Run: headless pygame with SDL's dummy video driver; simulated clock (each Clock.tick advances the game by its frame time, no real sleeping); random seed 0; keys injected as events and as key.get_pressed() state; no mouse input.
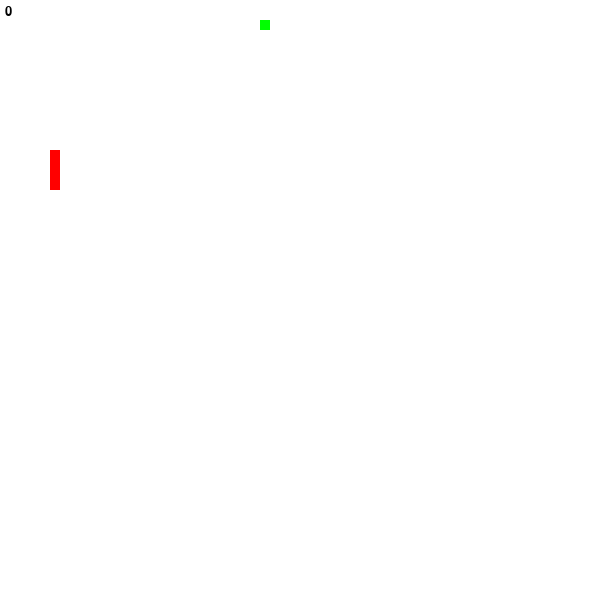
Frame 1 of 4 · flips 1–60 · no input
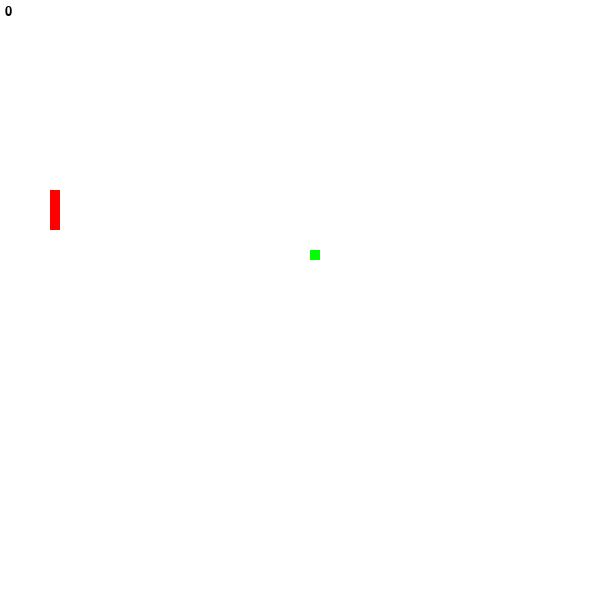
Frame 2 of 4 · flips 61–180 · tapped SPACE, RETURN · held RIGHT (→), D
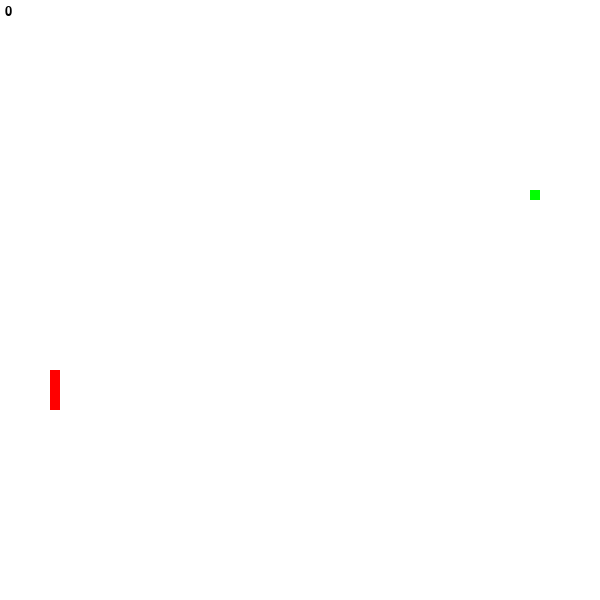
Frame 3 of 4 · flips 181–300 · held DOWN (↓), S
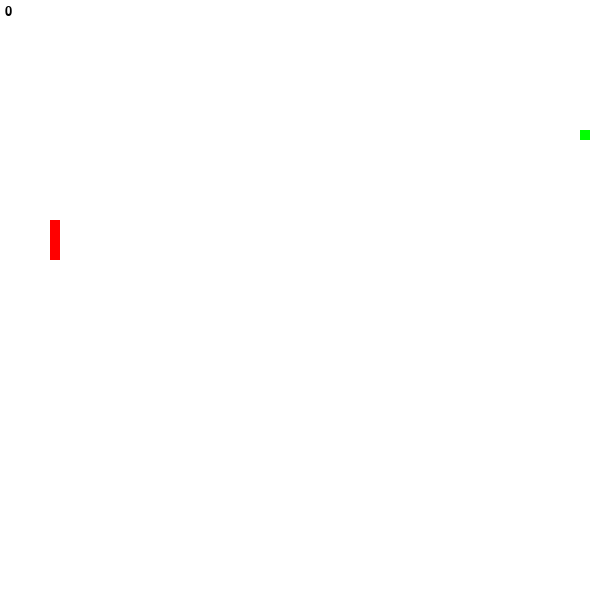
Frame 4 of 4 · flips 301–420 · held LEFT (←), A, UP (↑), W

The pygame program that drew these frames:

import pygame, random, sys, math, copy, time
from pygame.locals import *
from enum import Enum

# I like to play snake in a symmetrical window
GAME_WIDTH_HEIGHT = 60

# Our blocksizes for the snake and apple
BLOCK_SIZE = 10


class Directions(Enum):
    Left = -2
    Up = -1
    Down = 1
    Right = 2


class Apple:
    def __init__(self):
        self.respawn()

    def respawn(self):
        self.x = random.randint(0, GAME_WIDTH_HEIGHT - 1)
        self.y = random.randint(0, GAME_WIDTH_HEIGHT - 1)


class Snake:
    global GAME_WIDTH_HEIGHT, BLOCK_SIZE

    def __init__(self, Apple):
        self._apple = Apple
        self.reset()

    def collide(self, x, y):
        cur_x = self.xs[0]
        cur_y = self.ys[0]

        if cur_x >= x and cur_x <= x and cur_y >= y and cur_y <= y:
            return True
        return False

    def getSnakeXY(self):
        outlist = []
        for i in range(0, len(self.xs)):
            outlist.append((self.xs[i], self.ys[i]))
        return outlist

    def setDirection(self, d):
        if d.value != self.dir.value * -1:
            self.dir = d

    def setApple(self, apple):
        self._apple = apple

    def update(self):
        # Updates snake body
        for i in range(len(self.xs) - 1, 0, -1):
            self.xs[i] = self.xs[i - 1]
            self.ys[i] = self.ys[i - 1]

        # Updates snake head
        if self.dir is Directions.Down:
            self.ys[0] += 1
        elif self.dir is Directions.Up:
            self.ys[0] -= 1
        elif self.dir is Directions.Right:
            self.xs[0] += 1
        elif self.dir is Directions.Left:
            self.xs[0] -= 1

        if self.collideSelf():
            return False

        if self.exceedBoundaries():
            return False

        if self.collide(self._apple.x, self._apple.y):
            self._apple.respawn()
            if self.score <= 100:
                self.speed += 1
            self.score += 1
            self.xs.append(999)
            self.ys.append(999)

        return True

    def collideSelf(self):
        for i in range(len(self.xs) - 1, 1, -1):
            if self.collide(self.xs[i], self.ys[i]):
                return True
        return False

    def exceedBoundaries(self):
        if self.xs[0] < 0 or self.xs[0] >= GAME_WIDTH_HEIGHT or self.ys[0] < 0 or self.ys[0] >= GAME_WIDTH_HEIGHT:
            return True
        return False

    def reset(self):
        # Current Direction
        self.dir = Directions.Down

        # Snake speed
        self.speed = 10

        # Snake coordinates
        self.xs = [5, 5, 5, 5]
        self.ys = [9, 8, 7, 6]

        # etc
        self.score = 0

        if self._apple:
            self._apple.respawn()


class SnakeWindow:
    global GAME_WIDTH_HEIGHT, BLOCK_SIZE

    def __init__(self):
        pygame.init()

        # Creates our window and names it
        self.window = pygame.display.set_mode((GAME_WIDTH_HEIGHT * BLOCK_SIZE, GAME_WIDTH_HEIGHT * BLOCK_SIZE))
        pygame.display.set_caption('snake-ai')

        # Renderer for snake and apple
        self.snake_img = pygame.Surface((BLOCK_SIZE, BLOCK_SIZE))
        self.snake_img.fill((255, 0, 0))
        self.apple_img = pygame.Surface((BLOCK_SIZE, BLOCK_SIZE))
        self.apple_img.fill((0, 255, 0))

        # Our font
        self.font = pygame.font.SysFont('Arial', 20)

        # Our game clock
        self.clock = pygame.time.Clock()

    # Sets our snake object
    def setSnake(self, snake):
        self._snake = snake

    def initPyGame(self):
        pass

    def renderText(self, s, x, y):
        self.window.blit(self.font.render(s, True, (0, 0, 0,)),(x, y));

    def update(self):
        # Key presses
        for e in pygame.event.get():
            if e.type == QUIT:
                sys.exit(0)
            elif e.type == KEYDOWN:
                if e.key == K_UP:
                    self._snake.setDirection(Directions.Up)
                elif e.key == K_DOWN:
                    self._snake.setDirection(Directions.Down)
                elif e.key == K_LEFT:
                    self._snake.setDirection(Directions.Left)
                elif e.key == K_RIGHT:
                    self._snake.setDirection(Directions.Right)
                elif e.key == K_o:
                    self._snake.speed += 5
                elif e.key == K_p:
                    self._snake.speed -= 5
                elif e.key == K_l:
                    self._snake.xs.append(999)
                    self._snake.ys.append(999)

        # Renders window white
        self.window.fill((255, 255, 255))

        # Renders snake
        xy_list = self._snake.getSnakeXY()
        for xy in xy_list:
            self.window.blit(self.snake_img, (xy[0] * BLOCK_SIZE, xy[1] * BLOCK_SIZE))

        # Renders apple
        self.window.blit(self.apple_img, (self._snake._apple.x*BLOCK_SIZE, self._snake._apple.y*BLOCK_SIZE))

        # Renders score
        self.renderText(str(self._snake.score), 5, 5)

        pygame.display.update()


# Class instances
snake = Snake(Apple())
snakeWindow = SnakeWindow()
snakeWindow.setSnake(snake)

while True:
    # Tick-tock
    snakeWindow.clock.tick(snake.speed)

    # Update snake
    still_alive = snake.update()

    if not still_alive:
        snake.reset()

    # Update snake window
    snakeWindow.update()
